Run: headless pygame with SDL's dummy video driver; simulated clock (each Clock.tick advances the game by its frame time, no real sleeping); random seed 0; keys injected as events and as key.get_pressed() state; no mouse input.
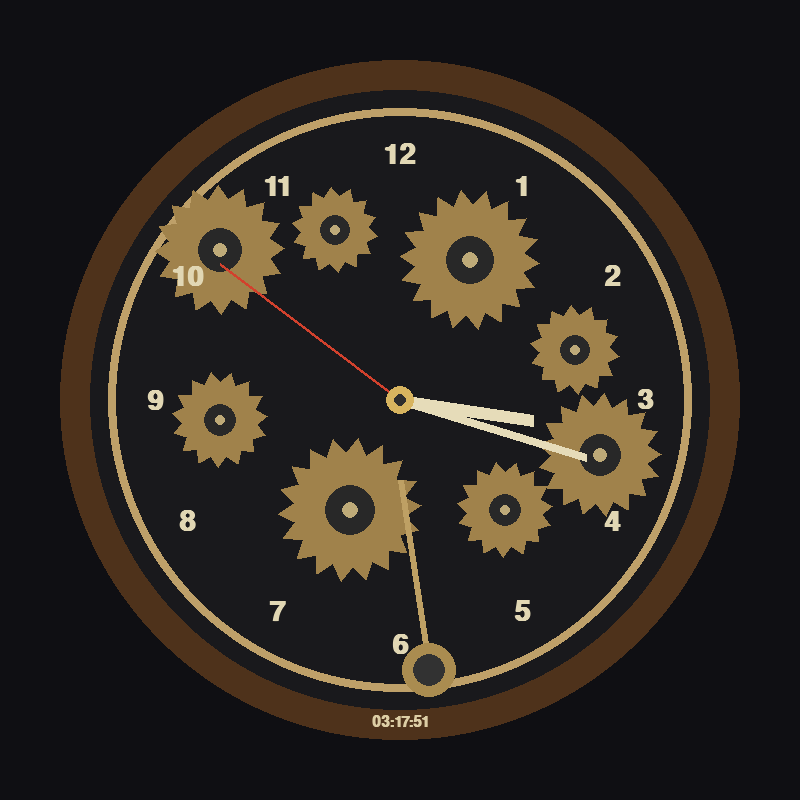
Frame 1 of 4 · flips 1–60 · no input
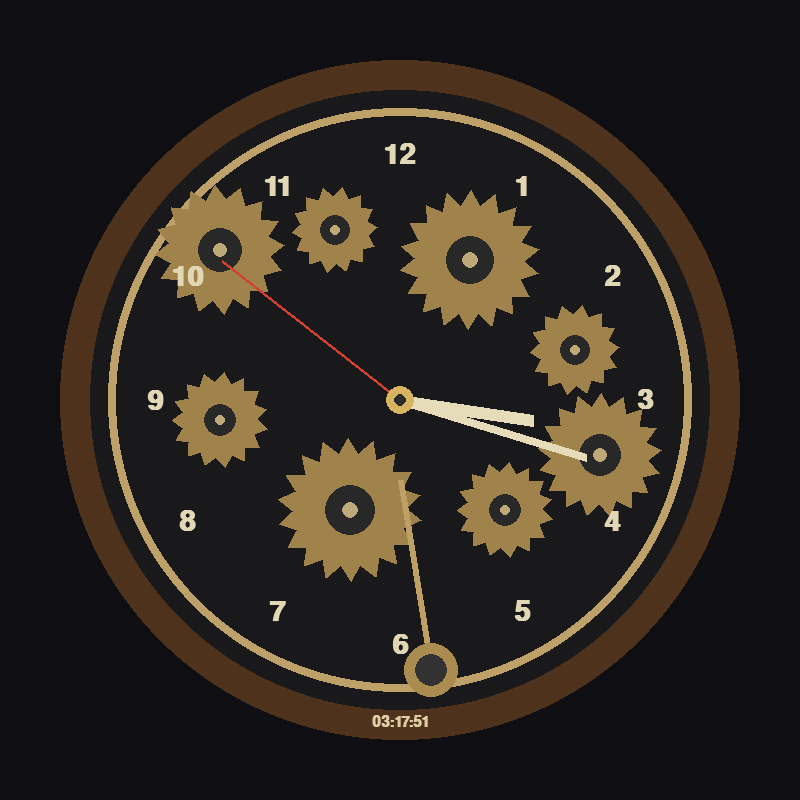
Frame 2 of 4 · flips 61–180 · tapped SPACE, RETURN · held RIGHT (→), D
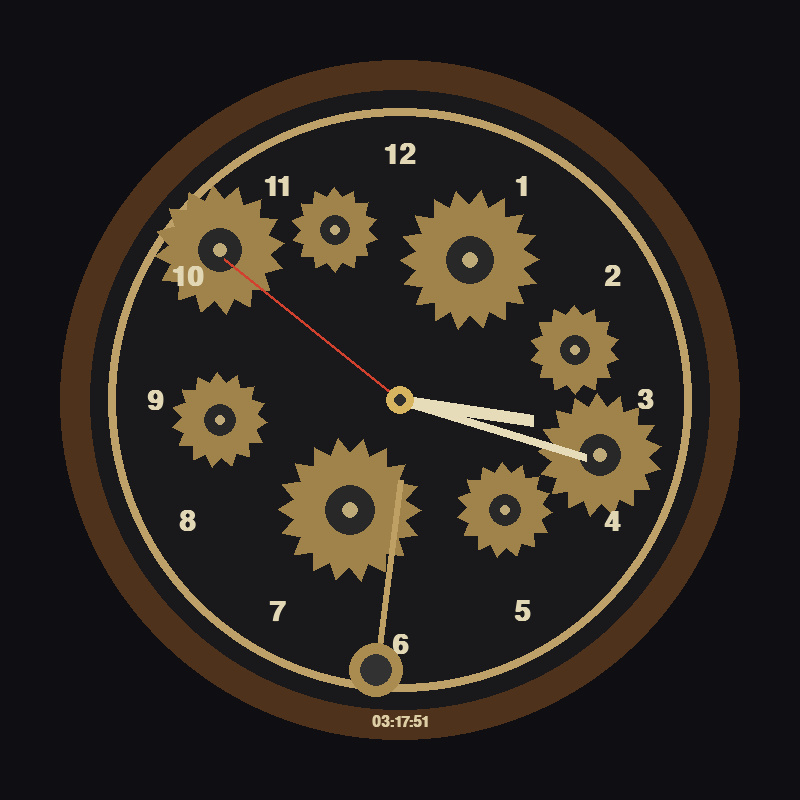
Frame 3 of 4 · flips 181–300 · held DOWN (↓), S
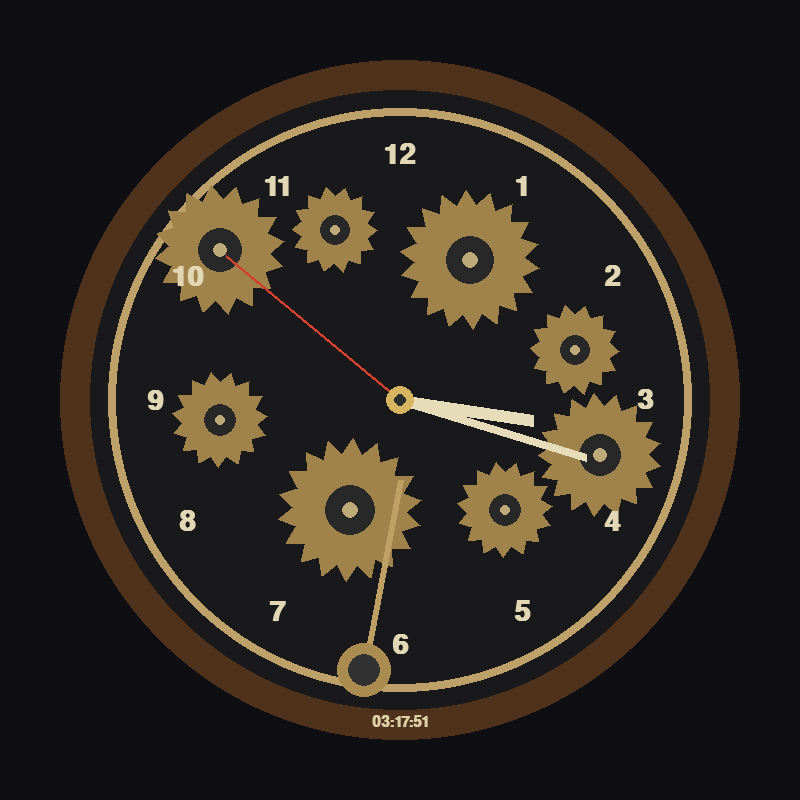
Frame 4 of 4 · flips 301–420 · held LEFT (←), A, UP (↑), W

The pygame program that drew these frames:

import pygame
import math
import time

# =========================
# PYGAME
# =========================

pygame.init()

WIDTH = 800
HEIGHT = 800

screen = pygame.display.set_mode((WIDTH, HEIGHT))
pygame.display.set_caption("Mechanical Clock")

clock = pygame.time.Clock()

# =========================
# MARKAZ
# =========================

CX = WIDTH // 2
CY = HEIGHT // 2

# Shriftlar
font_big = pygame.font.SysFont("arial", 42, bold=True)
font_small = pygame.font.SysFont("arial", 22, bold=True)

running = True


# =========================
# TISHLI G'ILDIRAK
# =========================

def gear(surface, x, y, radius, teeth, angle, color):

    points = []

    for i in range(teeth * 2):

        a = angle + i * math.pi / teeth

        if i % 2 == 0:
            r = radius
        else:
            r = radius * 0.78

        px = x + math.cos(a) * r
        py = y + math.sin(a) * r

        points.append((px, py))

    pygame.draw.polygon(
        surface,
        color,
        points
    )

    # Ichki qism
    pygame.draw.circle(
        surface,
        (40, 40, 40),
        (int(x), int(y)),
        int(radius * 0.35)
    )

    # Markaziy teshik
    pygame.draw.circle(
        surface,
        (190, 170, 120),
        (int(x), int(y)),
        int(radius * 0.12)
    )


# =========================
# STRELKA
# =========================

def hand(surface, angle, length, width, color):

    x = CX + math.sin(angle) * length
    y = CY - math.cos(angle) * length

    pygame.draw.line(
        surface,
        color,
        (CX, CY),
        (int(x), int(y)),
        width
    )


# =========================
# G'ILDIRAKLAR
# =========================

gears = [
    (220, 250, 65, 16),
    (335, 230, 43, 14),
    (470, 260, 70, 18),
    (575, 350, 45, 14),
    (220, 420, 48, 15),
    (350, 510, 72, 18),
    (505, 510, 48, 15),
    (600, 455, 62, 17)
]


# =========================
# ASOSIY LOOP
# =========================

while running:

    # =========================
    # EVENTLAR
    # =========================

    for event in pygame.event.get():

        if event.type == pygame.QUIT:
            running = False

        if event.type == pygame.KEYDOWN:

            if event.key == pygame.K_ESCAPE:
                running = False


    # =========================
    # HAQIQIY VAQT
    # =========================

    now = time.time()

    current = time.localtime(now)

    hours = current.tm_hour % 12
    minutes = current.tm_min
    seconds = current.tm_sec

    # Sekundning kasr qismi
    fraction = now - int(now)

    # =========================
    # SOAT STRELKASI
    # =========================

    hour_angle = (
        hours * math.pi / 6
        + minutes * math.pi / 360
        + seconds * math.pi / 21600
    )

    # =========================
    # MINUT STRELKASI
    # =========================

    minute_angle = (
        minutes * math.pi / 30
        + seconds * math.pi / 1800
    )

    # =========================
    # SEKUND STRELKASI
    # =========================

    second_angle = (
        (seconds + fraction) * math.pi / 30
    )


    # =========================
    # FON
    # =========================

    screen.fill((15, 15, 19))


    # =========================
    # SOAT KORPUSI
    # =========================

    pygame.draw.circle(
        screen,
        (78, 50, 27),
        (CX, CY),
        340
    )

    pygame.draw.circle(
        screen,
        (25, 25, 28),
        (CX, CY),
        310
    )

    # Tashqi halqa
    pygame.draw.circle(
        screen,
        (190, 160, 105),
        (CX, CY),
        292,
        8
    )


    # =========================
    # MEXANIK G'ILDIRAKLAR
    # =========================

    gear_time = pygame.time.get_ticks() / 1000

    for index, (x, y, r, teeth) in enumerate(gears):

        if index % 2 == 0:
            direction = 1
        else:
            direction = -1

        angle = gear_time * direction * 0.8

        gear(
            screen,
            x,
            y,
            r,
            teeth,
            angle,
            (160, 130, 75)
        )


    # =========================
    # SOAT RAQAMLARI
    # =========================

    for number in range(1, 13):

        angle = number * math.pi / 6

        radius = 245

        x = CX + math.sin(angle) * radius
        y = CY - math.cos(angle) * radius

        text = font_big.render(
            str(number),
            True,
            (225, 215, 180)
        )

        rect = text.get_rect(
            center=(int(x), int(y))
        )

        screen.blit(
            text,
            rect
        )


    # =========================
    # SOAT STRELKASI
    # =========================

    hand(
        screen,
        hour_angle,
        135,
        12,
        (230, 220, 185)
    )


    # =========================
    # MINUT STRELKASI
    # =========================

    hand(
        screen,
        minute_angle,
        195,
        8,
        (230, 220, 185)
    )


    # =========================
    # SEKUND STRELKASI
    # =========================

    hand(
        screen,
        second_angle,
        225,
        3,
        (210, 65, 45)
    )


    # =========================
    # MARKAZ
    # =========================

    pygame.draw.circle(
        screen,
        (215, 180, 95),
        (CX, CY),
        14
    )

    pygame.draw.circle(
        screen,
        (45, 45, 45),
        (CX, CY),
        6
    )


    # =========================
    # MAYATNIK
    # =========================

    pendulum_angle = math.sin(
        gear_time * 2.5
    ) * 0.35

    pendulum_x = (
        CX +
        math.sin(pendulum_angle) * 120
    )

    pendulum_y = CY + 270

    pygame.draw.line(
        screen,
        (190, 160, 100),
        (CX, CY + 80),
        (int(pendulum_x), int(pendulum_y)),
        6
    )

    pygame.draw.circle(
        screen,
        (170, 140, 80),
        (int(pendulum_x), int(pendulum_y)),
        27
    )

    pygame.draw.circle(
        screen,
        (50, 50, 50),
        (int(pendulum_x), int(pendulum_y)),
        16
    )


    # =========================
    # RAQAMLI VAQT
    # =========================

    time_text = time.strftime(
        "%H:%M:%S"
    )

    digital = font_small.render(
        time_text,
        True,
        (220, 205, 165)
    )

    screen.blit(
        digital,
        (
            CX - digital.get_width() // 2,
            715
        )
    )


    # =========================
    # EKRANNI YANGILASH
    # =========================

    pygame.display.flip()

    clock.tick(60)


# =========================
# YOPISH
# =========================

pygame.quit()
